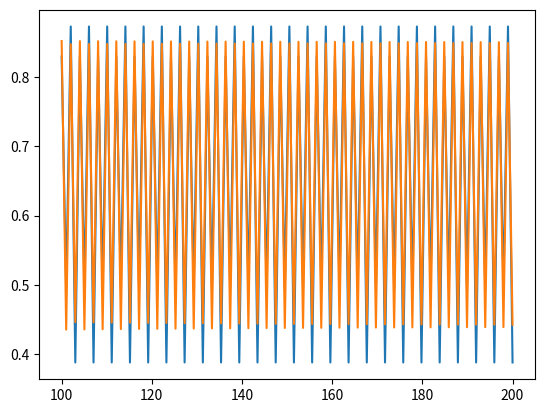

The matplotlib source for this figure:
# -*- coding: utf-8 -*-
"""
Created on Mon Feb  3 10:14:07 2020
[redacted]
"""

import numpy as np
import random as rand
import matplotlib.pyplot as plt

PINTAR_GRAFICA = True
EPSILON = 1e-6

# Dado un punto x y el parámetro r devuelve el valor de la función en x


def logistica(x, r):
    return r*x*(1-x)

# Aplica n veces al función f en x0


def fn(x0, f, n, r):
    x = x0
    for j in range(n):
        x = f(x, r)
    return x

# Aplica n veces al función f en x0 y guarda todos los valores para después calcular el error


def fError(x0, f, n, r):
    x = x0
    aux = np.zeros(n)
    for j in range(n):
        x = f(x, r)
        aux[j] = x
    return x, aux


# Esta función afina V0 y calcula su error realizando las diferencias entre sucesivas iteraciones
def afinar(v0, f, r, iteraciones, cuantil):
    error = np.zeros(iteraciones)
    aux = np.zeros((v0.size, iteraciones))
    v0.sort()
    v0ini = v0
    for i in range(v0.size):
        v0[i], aux[i] = fError(v0[i], f, iteraciones, r)
    for i in range(iteraciones):
        aux[:, i].sort()

    for i in range(iteraciones-1):
        for j in range(v0.size):
            aux[j][iteraciones-1 -
                   i] = np.abs(aux[j][iteraciones-1-i]-aux[j][iteraciones-2-i])

    for j in range(v0.size):
        aux[j][0] = np.abs(aux[j][0]-v0ini[j])

    for i in range(iteraciones):
        error[i] = max(aux[:, i])
    error.sort()

    return v0, error[max(round(iteraciones*cuantil-1), 0)]

# Dado un punto x0 y el parámetro r, calcula la órbita y devuelve su cardinal


def atractor(x, r):
    k = 25
    n = 200
    orb = np.zeros(n)
    # Calculamos los n primeros términos de la sucesión x_n+1=f(x_n)
    for i in range(n):
        orb[i] = fn(x, logistica, i, r)
    if PINTAR_GRAFICA:
        abscisas = np.linspace(100, n, n-100)
        plt.plot(abscisas, orb[99:n-1])
        plt.show()
    # Tomamos los k últimos términos de la sucesión
    ult = orb[-1*np.arange(k, 0, -1)]
    periodo = -1
    # Calculamos el periodo de la órbita para saber cuántos elementos tiene y cuáles son
    for i in range(1, k, 1):
        if abs(ult[k - 1] - ult[k - i - 1]) < EPSILON:
            periodo = i
            break
    if periodo != -1:
        # Si lo encontramos, tomamos esos elementos en v0
        error = 0
        v0 = orb[-1*np.arange(periodo, 0, -1)]
        # Afinamos V0 calculando su error con cuantil de orden 0,9
        v0, error = afinar(v0, logistica, r, 10, 0.9)
        return periodo, v0, error
    return periodo, 0, 0


def apartado1():
    print("APARTADO UNO:\n")
    global PINTAR_GRAFICA
    PINTAR_GRAFICA = True
    r1 = rand.uniform(3.0001, 3.4999)
    r2 = rand.uniform(3.0001, 3.4999)
    x01 = rand.random()
    x02 = rand.random()

    print("Primer atractor:")
    print("r =", str(r1), "; x0 =", str(x01))
    per1, v01, error1 = atractor(x01, r1)
    if per1 != -1:
        print("Periodo: "+str(per1))
        print("V0 está formado por ", v01,
              ", cuyos valores se han calculado con un error de ", error1)
    else:
        print("No se ha encontrado un periodo")
    print("\n\n")

    print("Segundo atractor:")
    print("r =", str(r2), "; x0 =", str(x02))
    per2, v02, error2 = atractor(x02, r2)
    if per2 != -1:
        print("Periodo: "+str(per2))
        print("V0 está formado por ", v02,
              ", cuyos valores se han calculado con un error de ", error2)
    else:
        print("No se ha encontrado un periodo")
    print("\n\n\n")


def apartado2():
    print("APARTADO DOS:\n")
    global PINTAR_GRAFICA
    PINTAR_GRAFICA = False
    x0 = rand.random()
    a = 3
    b = 4
    cardinalV0 = -1
    # Iteramos hasta encontar un r tal que V0 tenga 8 elementos
    while cardinalV0 != 8:
        r = (a+b)/2
        cardinalV0, aux, aux = atractor(x0, r)
        if cardinalV0 > 8 or cardinalV0 == -1:
            b = r
        elif cardinalV0 < 8:
            a = r
    # Buscamos los extremos del intervalo de los valores de r tal que el cardinal de la órbita es 8
    a1 = a  # Extremo izquierdo del intervalo izquierdo
    b1 = r  # Extremo derecho del intervalo izquierdo
    a2 = r  # Extremo izquierdo del intervalo derecho
    b2 = b  # Extremo derecho del intervalo derecho
    # Iteramos 20 veces para reducir el error
    for i in range(20):
        r1 = (a1 + b1)/2
        cardinalV01, aux, aux = atractor(x0, r1)
        r2 = (a2 + b2)/2
        cardinalV02, aux, aux = atractor(x0, r2)
        if cardinalV01 < 8:
            a1 = r1
        else:
            b1 = r1
        if cardinalV02 > 8 or cardinalV02 == -1:
            b2 = r2
        else:
            a2 = r2
    # Devolvemos b1 y a2 para asegurarnos que en esos puntos el periodo vale 8
    print("Para r perteneciente al intervalo ",
          [b1, a2], " v0 tiene 8 elementos.")


apartado1()
apartado2()
